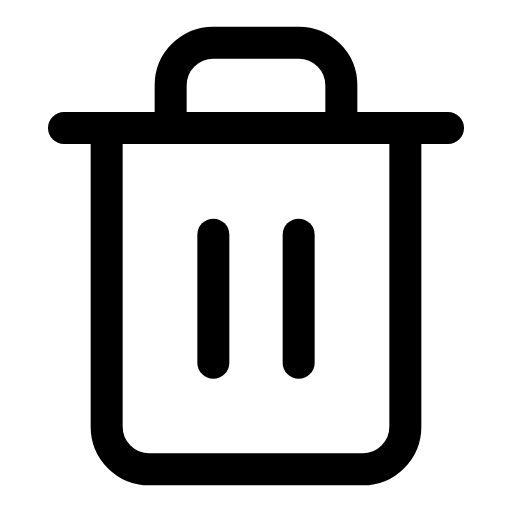
t = 0.00 s
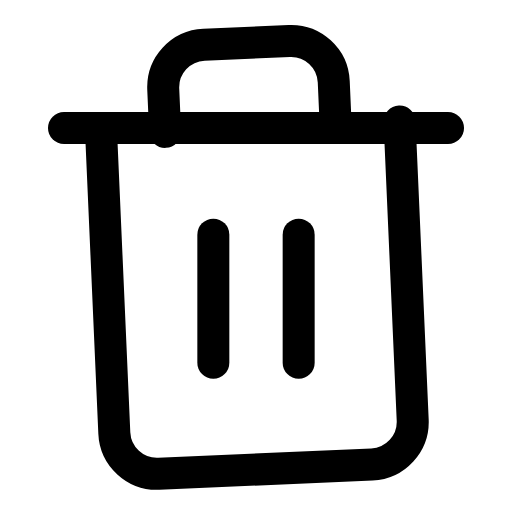
t = 0.21 s
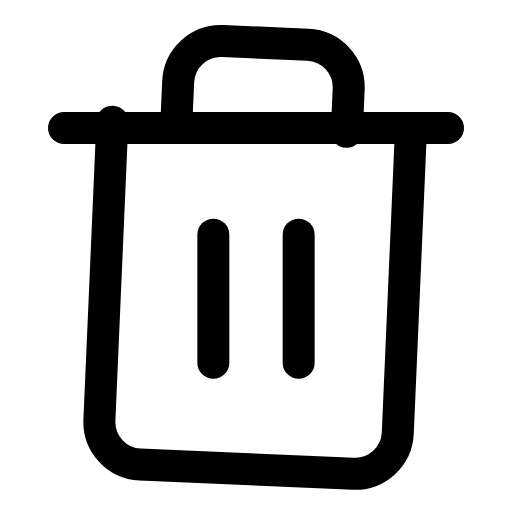
t = 0.42 s
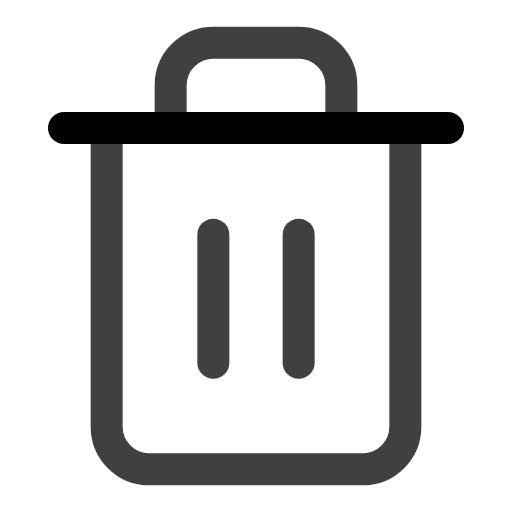
t = 0.63 s
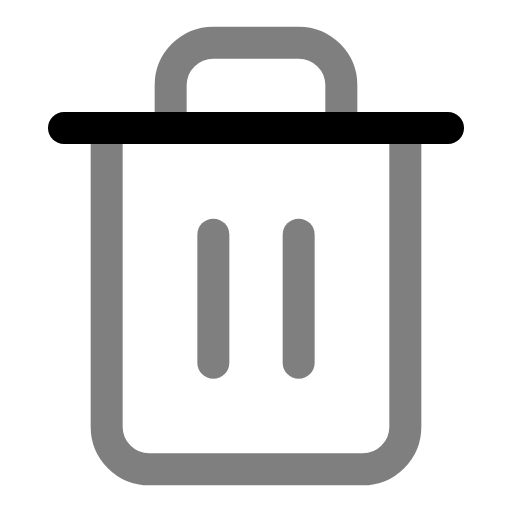
t = 0.75 s
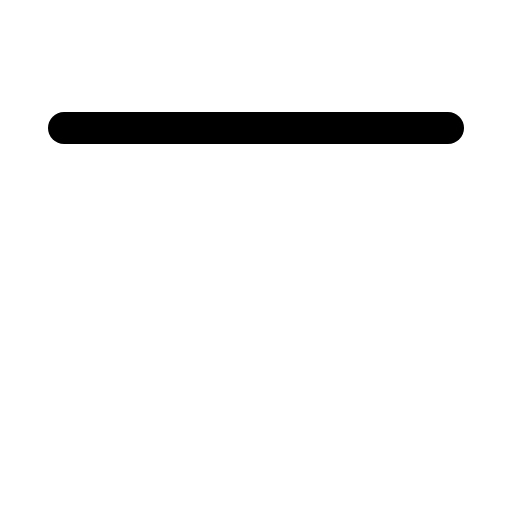
t = 1.00 s

The animated SVG that drew these frames (rendered in a browser with its animation timeline set to each time). Animation: 4 SMIL elements (animate=3,animateTransform=1); one cycle of 1.00 s.

<svg viewBox="0 0 24 24" width="24" height="24" fill="none" stroke="currentColor" stroke-width="1.5" stroke-linecap="round" stroke-linejoin="round" xmlns="http://www.w3.org/2000/svg">
  <polyline points="3 6 5 6 21 6"/>
  <path d="M19 6v14a2 2 0 0 1-2 2H7a2 2 0 0 1-2-2V6m3 0V4a2 2 0 0 1 2-2h4a2 2 0 0 1 2 2v2">
    <animateTransform attributeName="transform" type="rotate" values="0 12 12;-5 12 12;5 12 12;0 12 12" dur="0.5s"/>
    <animate attributeName="opacity" values="1;1;0" dur="1s" fill="freeze"/>
  </path>
  <line x1="10" y1="11" x2="10" y2="17">
    <animate attributeName="opacity" values="1;1;0" dur="1s" fill="freeze"/>
  </line>
  <line x1="14" y1="11" x2="14" y2="17">
    <animate attributeName="opacity" values="1;1;0" dur="1s" fill="freeze"/>
  </line>
</svg>
